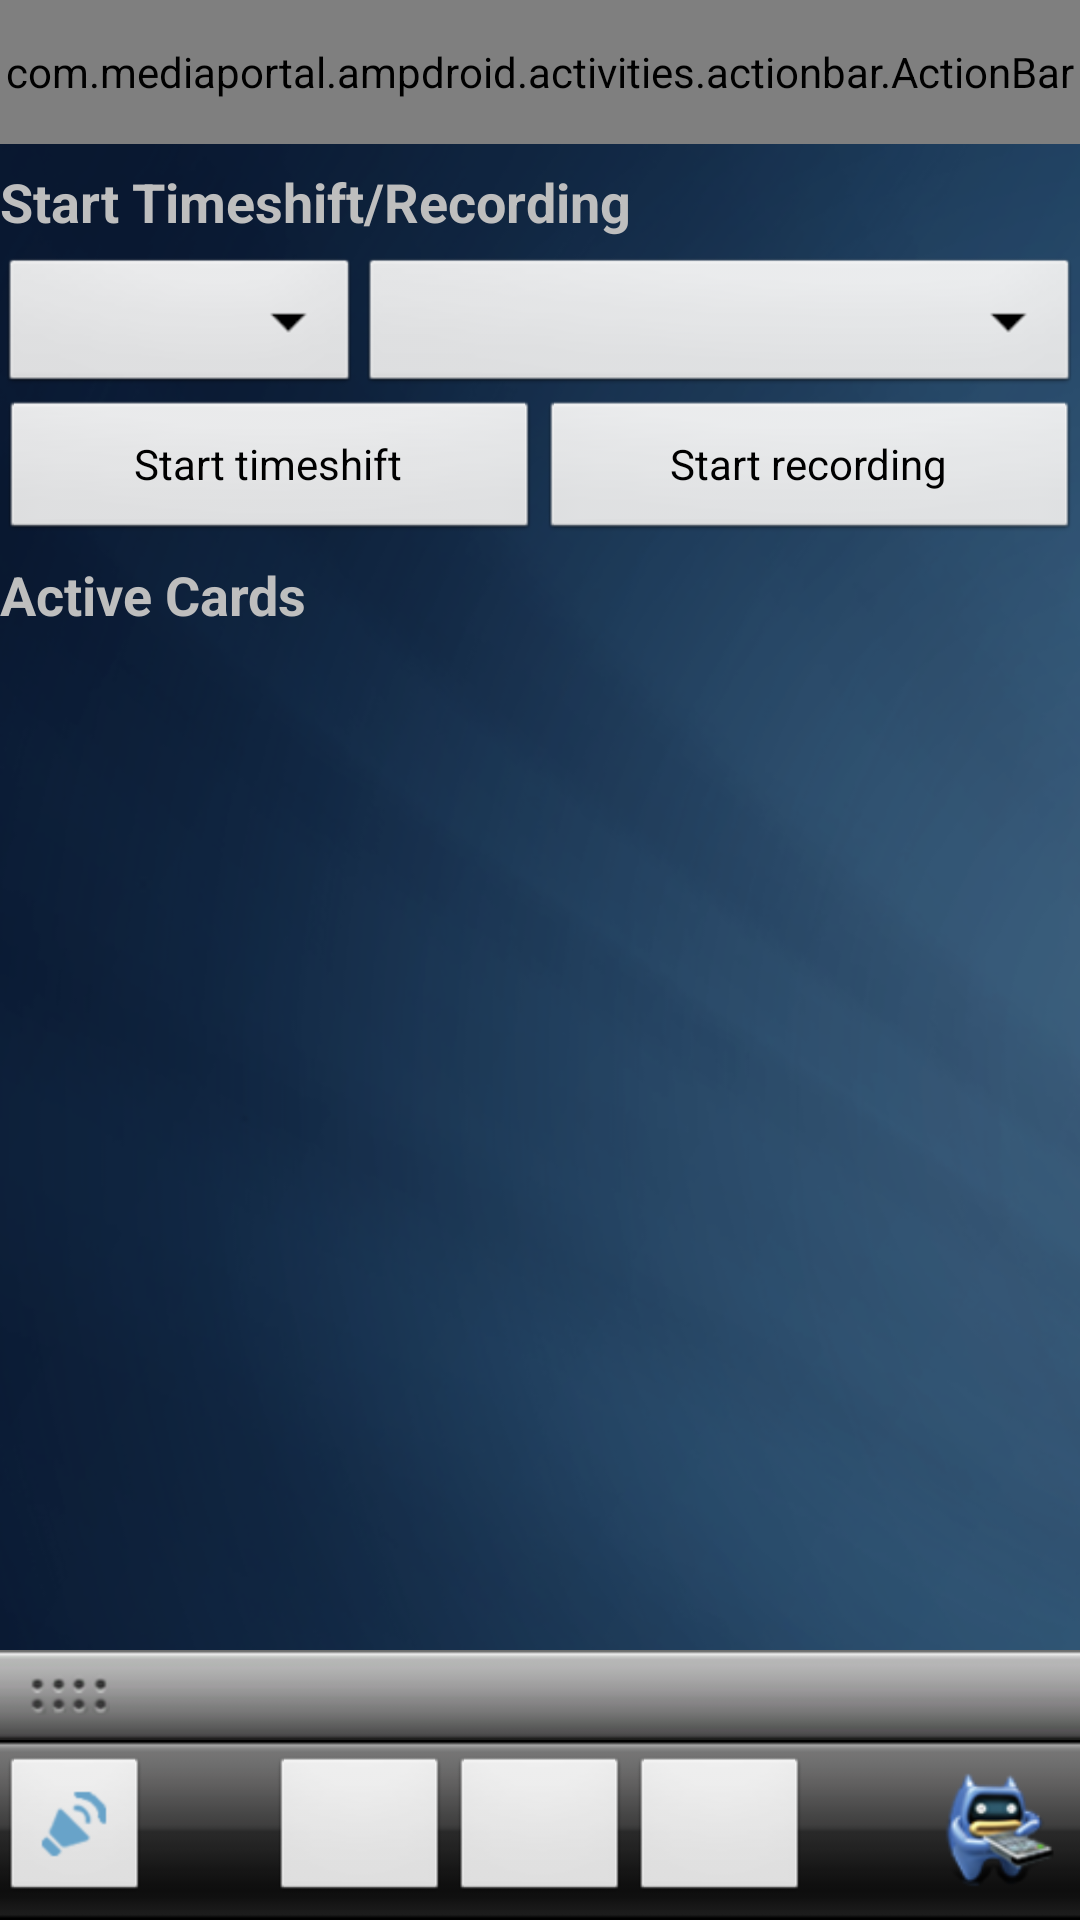

Write the Android layout XML for this screen, with the resource values it uses.
<!-- AndroidManifest.xml: activity theme android:Theme.NoTitleBar -->
<!-- res/layout/activity_tvserverstate.xml -->
<?xml version="1.0" encoding="utf-8"?>

<FrameLayout xmlns:android="http://schemas.android.com/apk/res/android"
	android:layout_width="fill_parent" android:layout_height="fill_parent"
	android:background="@drawable/background">
	<com.mediaportal.ampdroid.activities.actionbar.ActionBar
		android:id="@+id/actionbar" style="@style/ActionBar"
		android:layout_gravity="top" />
	<LinearLayout android:layout_width="fill_parent"
		android:layout_marginTop="50dip" android:layout_marginBottom="90dip"
		android:layout_gravity="top" android:layout_height="fill_parent"
		android:id="@+id/BottomMarginLayout" android:orientation="vertical"
		android:gravity="top">
			<TextView android:id="@+id/TextView01" android:layout_width="wrap_content"
				android:layout_height="wrap_content" android:text="@string/tvserver_title_starttimeshiftrecording"
				android:layout_gravity="bottom" android:textSize="18dip"
				android:textStyle="bold" android:layout_marginTop="5dip"
				android:layout_marginBottom="5dip"></TextView>
			<LinearLayout android:id="@+id/LinearLayout01"
				android:layout_height="wrap_content" android:layout_width="fill_parent">
				<Spinner android:layout_height="wrap_content" android:id="@+id/SpinnerGroups"
					android:layout_width="0dip" android:layout_weight="1"></Spinner>
				<Spinner android:layout_height="wrap_content" android:id="@+id/SpinnerChannels"
					android:layout_width="0dip" android:layout_weight="2"></Spinner>
			</LinearLayout>

			<LinearLayout android:id="@+id/LinearLayout02"
				android:layout_height="wrap_content" android:layout_width="fill_parent">
				<Button android:layout_height="wrap_content" android:id="@+id/ButtonStartTimeshift"
					android:text="@string/tvserver_starttimeshift" android:layout_weight="1"
					android:layout_width="0dip"></Button>
				<Button android:layout_height="wrap_content" android:id="@+id/ButtonStartRecording"
					android:text="@string/tvserver_startrecording" android:layout_width="0dip"
					android:layout_weight="1"></Button>
			</LinearLayout>
			<TextView android:id="@+id/TextView02" android:layout_width="wrap_content"
				android:layout_height="wrap_content" android:text="@string/tvserver_activecards"
				android:layout_marginBottom="5dip" android:layout_marginTop="5dip"
				android:textSize="18dip" android:textStyle="bold"></TextView>
			<ListView android:id="@+id/ListViewCards"
				android:layout_height="fill_parent" android:layout_width="fill_parent"
				android:divider="@drawable/list_divider" android:dividerHeight="3px"
				android:cacheColorHint="#00000000">
			</ListView>
	</LinearLayout>
	<include layout="@layout/include_sliding_drawer" />
	<include layout="@layout/include_bottom_bar"></include>
</FrameLayout>
<!-- res/layout/include_sliding_drawer.xml (included above) -->
<?xml version="1.0" encoding="utf-8"?>

<merge xmlns:android="http://schemas.android.com/apk/res/android">
	<SlidingDrawer android:id="@+id/SlidingDrawerStatus"
		android:layout_width="fill_parent" android:layout_height="wrap_content"
		android:handle="@+id/handle" android:content="@+id/content"
		android:layout_gravity="bottom" android:layout_marginTop="48dip"
		android:layout_marginBottom="60dip">
		<LinearLayout android:id="@id/handle"
			android:layout_width="fill_parent" android:layout_height="30dip"
			android:background="@drawable/slidingdrawer">
			<ImageView android:id="@+id/slidingbutton"
				android:layout_width="wrap_content" android:layout_height="wrap_content"
				android:src="@drawable/slidingdrawer_button" android:layout_gravity="center"
				android:layout_marginLeft="10dip" />
			<TextView android:layout_width="wrap_content"
				android:layout_height="wrap_content" android:layout_gravity="center"
				android:id="@+id/TextViewSliderSatusText" android:layout_marginLeft="20dip"
				android:textColor="#FFFFFF" android:textStyle="bold"
				android:clickable="false" android:editable="false" android:maxLines="1"
				android:lines="1"></TextView>
		</LinearLayout>

		<include layout="@layout/include_sliding_drawer_content" />
	</SlidingDrawer>
</merge>
<!-- res/layout/include_bottom_bar.xml (included above) -->
<?xml version="1.0" encoding="utf-8"?>

<merge xmlns:android="http://schemas.android.com/apk/res/android">
	<RelativeLayout android:id="@+id/BottomBarLayout"
		android:background="@drawable/bottom_bar_bg" android:layout_width="fill_parent"
		android:layout_height="60dip" android:orientation="horizontal"
		android:layout_gravity="bottom">
		<LinearLayout android:layout_height="wrap_content"
			android:layout_alignParentLeft="true" android:layout_centerVertical="true"
			android:id="@+id/ButtonLeftLayout" android:layout_width="fill_parent">
			<ImageButton android:layout_gravity="center"
				android:layout_height="50dip" android:layout_width="50dip"
				android:src="@drawable/button_volume" android:id="@+id/ImageButtonBottomVolume"></ImageButton>
			<SeekBar android:layout_width="fill_parent" android:layout_height="wrap_content" android:layout_gravity="center"
				android:layout_marginLeft="10dip" android:layout_marginRight="20dip"
				android:clickable="true" android:hapticFeedbackEnabled="true"
				android:indeterminate="false" android:max="20" android:visibility="invisible" android:progress="15" android:id="@+id/SeekBarBottomVolume" android:thumb="@drawable/volume_progress_background"></SeekBar>
		</LinearLayout>
		<LinearLayout android:layout_height="wrap_content"
			android:gravity="center" android:id="@+id/ButtonMiddleLayout"
			android:layout_width="wrap_content" android:layout_centerInParent="true">

			<ImageButton android:layout_below="@+id/LinearLayout01"
				android:src="@drawable/skipback_disabled" android:layout_height="50dip"
				android:layout_gravity="center" android:layout_width="60dip" android:id="@+id/ImageButtonBottomRewind"></ImageButton>
			<ImageButton android:layout_below="@+id/LinearLayout01"
				android:src="@drawable/pause_disabled" android:layout_height="50dip"
				android:layout_gravity="center" android:layout_width="60dip" android:id="@+id/ImageButtonBottomPause"></ImageButton>
			<ImageButton android:layout_below="@+id/LinearLayout01"
				android:src="@drawable/skipforward_disabled" android:layout_gravity="center"
				android:layout_height="50dip" android:layout_width="60dip" android:id="@+id/ImageButtonBottomNext"></ImageButton>
		</LinearLayout>
		<LinearLayout android:layout_width="wrap_content"
			android:layout_height="wrap_content" android:id="@+id/ButtonRightLayout"
			android:layout_alignParentRight="true" android:layout_centerVertical="true">
			<ImageButton android:layout_gravity="left"
				android:layout_height="40dip"
				android:layout_marginRight="5dip" android:id="@+id/ImageButtonBottomRemote" android:background="@drawable/home_mepo" android:layout_width="45dip"></ImageButton>
		</LinearLayout>
	</RelativeLayout>
</merge>
<!-- res/layout/include_sliding_drawer_content.xml (included above) -->
<?xml version="1.0" encoding="utf-8"?>

<merge xmlns:android="http://schemas.android.com/apk/res/android">
	<FrameLayout android:id="@id/content" android:layout_width="fill_parent"
		android:layout_height="fill_parent" android:clickable="true" android:orientation="vertical" android:background="@drawable/background">
		<LinearLayout android:layout_gravity="center" android:orientation="vertical" android:id="@+id/LinearLayoutDefault" android:layout_height="wrap_content" android:layout_width="wrap_content">
			<ImageView android:layout_gravity="center" android:id="@+id/ImageViewDefault" android:layout_height="wrap_content" android:src="@drawable/background_logo" android:layout_width="wrap_content"></ImageView>
			<ImageView android:layout_width="wrap_content" android:id="@+id/imageView1" android:layout_height="wrap_content" android:src="@drawable/background_text" android:layout_gravity="center"></ImageView>
		</LinearLayout>
		<ImageView android:id="@+id/ImageViewSlider"
			android:layout_gravity="top|center" android:layout_height="fill_parent" android:layout_width="fill_parent" android:scaleType="fitCenter" android:visibility="visible"></ImageView>
		<LinearLayout android:visibility="visible" android:layout_marginTop="10dip"
			android:layout_width="fill_parent" android:orientation="vertical" android:gravity="top" android:layout_gravity="top" android:layout_height="fill_parent" android:id="@+id/LinearLayoutContent" android:layout_marginBottom="100dip">
			<LinearLayout android:layout_height="wrap_content" android:layout_width="fill_parent" android:id="@+id/linearLayout1">
				<TextView android:textStyle="bold" android:layout_height="wrap_content" android:textSize="18dip" android:id="@+id/TextViewSliderTitle" android:layout_marginLeft="20dip" android:layout_gravity="center" android:layout_width="fill_parent" android:layout_marginRight="20dip" android:gravity="center"></TextView>
			</LinearLayout>
			<ScrollView android:layout_width="fill_parent" android:id="@+id/scrollView1" android:layout_marginTop="20dip" android:layout_height="fill_parent">
				<TextView android:id="@+id/TextViewSliderTextDetail" android:layout_width="wrap_content" android:layout_height="wrap_content" android:textSize="16dip" android:paddingLeft="5dip" android:paddingRight="5dip"></TextView>
			</ScrollView>
		</LinearLayout>
		<LinearLayout android:layout_width="fill_parent" android:layout_height="fill_parent"
			android:orientation="vertical" android:gravity="bottom" android:id="@+id/LinearLayoutControls">
			<LinearLayout android:id="@+id/linearLayout5"
				android:layout_width="fill_parent" android:orientation="vertical"
				android:layout_height="wrap_content">
				<com.mediaportal.ampdroid.quickactions.QuickActionView android:layout_height="wrap_content" android:layout_width="wrap_content" android:id="@+id/QuickActionNowPlaying" android:visibility="gone"></com.mediaportal.ampdroid.quickactions.QuickActionView>
				<LinearLayout android:layout_marginLeft="10dip"
					android:layout_marginTop="10dip" android:gravity="right"
					android:layout_marginRight="10dip" android:id="@+id/linearLayout3"
					android:layout_width="fill_parent" android:layout_height="fill_parent"
					android:layout_marginBottom="-6dip" android:visibility="gone">
					<Button android:id="@+id/Button01" android:layout_height="50dip" android:layout_width="100dip" android:text="@string/remote_button_menu"></Button>
					<Button android:id="@+id/Button02" android:layout_height="50dip" android:layout_width="100dip" android:text="@string/remote_button_subtitle"></Button>
					<Button android:layout_height="50dip" android:id="@+id/ButtonInfo"
						android:text="@string/remote_button_info" android:layout_width="100dip"></Button>
				</LinearLayout>
				<LinearLayout android:id="@+id/linearLayout2"
					android:layout_width="fill_parent" android:layout_height="wrap_content">
					<SeekBar android:max="100" android:progress="100"
						android:layout_gravity="bottom" android:paddingBottom="5dip" android:id="@+id/SeekBarSliderPosition"
						android:layout_width="fill_parent" android:layout_height="wrap_content"
						android:paddingTop="5dip" android:progressDrawable="@drawable/progressbar_background" android:thumb="@drawable/seekbar_thumb" android:paddingLeft="15dip" android:paddingRight="15dip"></SeekBar>
				</LinearLayout>
			</LinearLayout>
		</LinearLayout>
	</FrameLayout>
</merge>
<!-- resources referenced by this layout -->
<resources>
  <!-- drawable list_divider (drawable) -->
  <?xml version="1.0" encoding="utf-8"?>
  
  <layer-list
      xmlns:android="http://schemas.android.com/apk/res/android">
      <item>
          <shape>
              <gradient
                  android:startColor="#999999"
                  android:centerColor="#555555"
                  android:endColor="#999999"
                  android:height="1px"
                  android:angle="0" />
          </shape>
      </item>
  </layer-list>
  <!-- drawable volume_progress_background (drawable) -->
  <?xml version="1.0" encoding="utf-8"?>
  
  <selector xmlns:android="http://schemas.android.com/apk/res/android">
  	<item android:state_focused="true" android:state_pressed="false"
  		android:state_enabled="true" android:drawable="@drawable/volume_progressbar_thumb_selected" />
  	<item android:state_enabled="true" android:state_pressed="true"
  		android:drawable="@drawable/volume_progressbar_thumb_pressed" />
  	<item android:state_enabled="true" android:state_focused="false"
  		android:state_pressed="false" android:drawable="@drawable/volume_progressbar_thumb" />
  	<item android:state_focused="true" android:state_enabled="false"
  		android:drawable="@drawable/volume_progressbar_thumb_selected" />
  	<item android:state_focused="false" android:state_enabled="false"
  		android:drawable="@drawable/volume_progressbar_thumb" />
  	<item android:drawable="@drawable/volume_progressbar_thumb" />
  </selector>
  <string name="remote_button_info">Info</string>
  <string name="remote_button_menu">Menu</string>
  <string name="remote_button_subtitle">Subtitles</string>
  <string name="tvserver_activecards">Active Cards</string>
  <string name="tvserver_startrecording">Start recording</string>
  <string name="tvserver_starttimeshift">Start timeshift</string>
  <string name="tvserver_title_starttimeshiftrecording">Start Timeshift/Recording</string>
  <style name="ActionBar">
  		<item name="android:layout_width">fill_parent</item>
  		<item name="android:layout_height">@dimen/actionbar_height</item>
  		<item name="android:orientation">horizontal</item>
  		<item name="android:background">@drawable/actionbar_background</item>
  	</style>
  <dimen name="actionbar_height">48dip</dimen>
  <!-- drawable actionbar_background (drawable) -->
  <?xml version="1.0" encoding="utf-8"?>
  
  <shape xmlns:android="http://schemas.android.com/apk/res/android"
      android:shape="rectangle">
      <gradient
          android:startColor="@color/actionbar_background_start"
          android:endColor="@color/actionbar_background_end"
          android:angle="-90" />
  </shape>
  <color name="actionbar_background_start">#747373</color>
  <color name="actionbar_background_end">#1b1b1b</color>
</resources>
